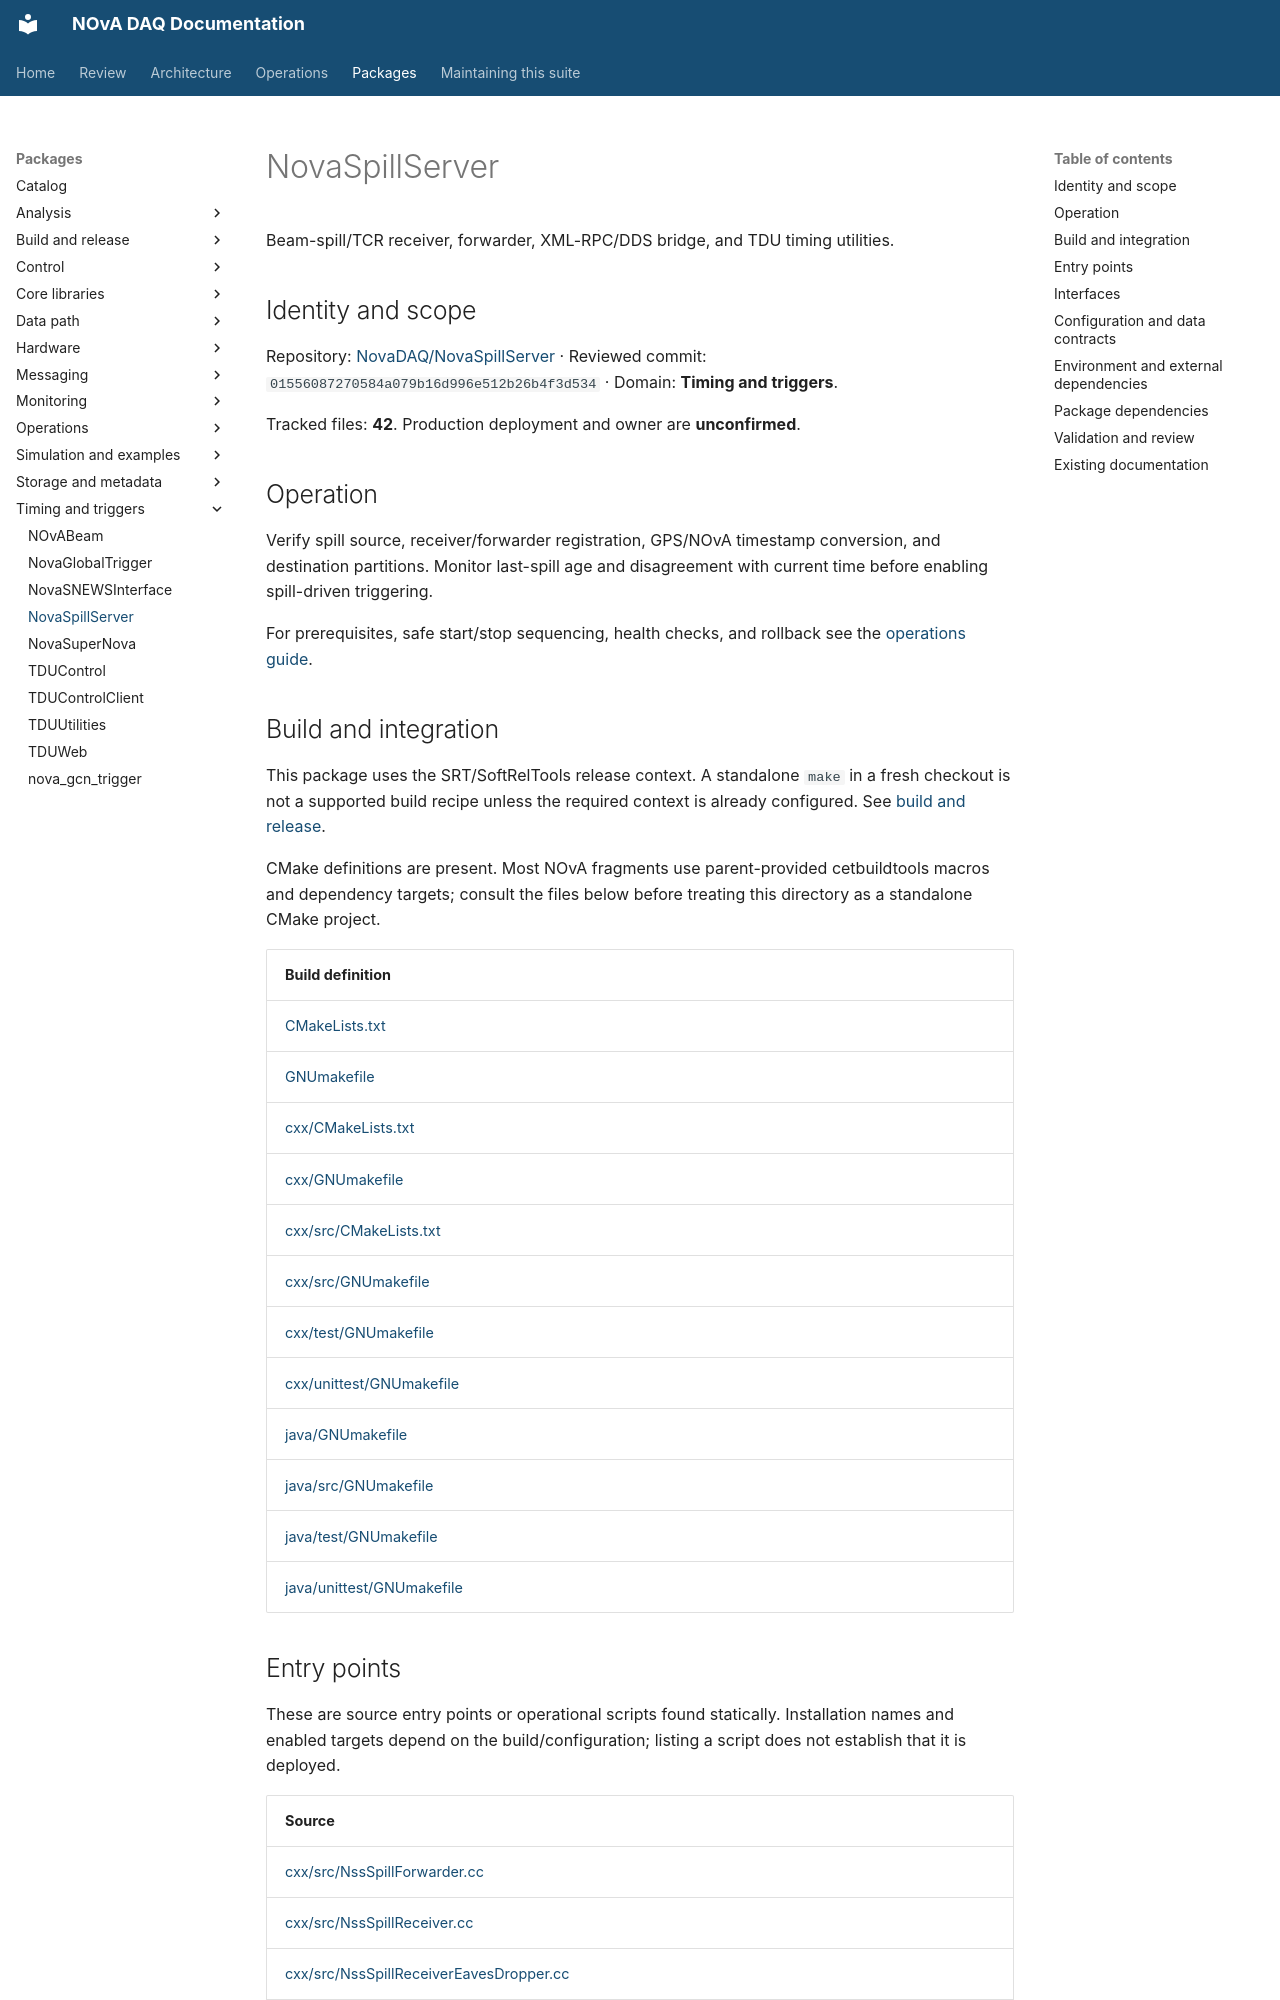

repository: NovaDAQ/novadaq-documentation · page: packages/NovaSpillServer.html · generator: mkdocs

# NovaSpillServer

Beam-spill/TCR receiver, forwarder, XML-RPC/DDS bridge, and TDU timing utilities.

## Identity and scope

Repository: [NovaDAQ/NovaSpillServer](https://github.com/NovaDAQ/NovaSpillServer) · Reviewed commit: `01556087270584a079b16d996e512b26b4f3d534` · Domain: **Timing and triggers**.

Tracked files: **42**. Production deployment and owner are **unconfirmed**.

## Operation

Verify spill source, receiver/forwarder registration, GPS/NOvA timestamp conversion, and destination partitions. Monitor last-spill age and disagreement with current time before enabling spill-driven triggering.

For prerequisites, safe start/stop sequencing, health checks, and rollback see the [operations guide](../operations/index.md).

## Build and integration

This package uses the SRT/SoftRelTools release context. A standalone `make` in a fresh checkout is not a supported build recipe unless the required context is already configured. See [build and release](../operations/build.md).

CMake definitions are present. Most NOvA fragments use parent-provided cetbuildtools macros and dependency targets; consult the files below before treating this directory as a standalone CMake project.

| Build definition |
| --- |
| [CMakeLists.txt](https://github.com/NovaDAQ/NovaSpillServer/blob/01556087270584a079b16d996e512b26b4f3d534/CMakeLists.txt) |
| [GNUmakefile](https://github.com/NovaDAQ/NovaSpillServer/blob/01556087270584a079b16d996e512b26b4f3d534/GNUmakefile) |
| [cxx/CMakeLists.txt](https://github.com/NovaDAQ/NovaSpillServer/blob/01556087270584a079b16d996e512b26b4f3d534/cxx/CMakeLists.txt) |
| [cxx/GNUmakefile](https://github.com/NovaDAQ/NovaSpillServer/blob/01556087270584a079b16d996e512b26b4f3d534/cxx/GNUmakefile) |
| [cxx/src/CMakeLists.txt](https://github.com/NovaDAQ/NovaSpillServer/blob/01556087270584a079b16d996e512b26b4f3d534/cxx/src/CMakeLists.txt) |
| [cxx/src/GNUmakefile](https://github.com/NovaDAQ/NovaSpillServer/blob/01556087270584a079b16d996e512b26b4f3d534/cxx/src/GNUmakefile) |
| [cxx/test/GNUmakefile](https://github.com/NovaDAQ/NovaSpillServer/blob/01556087270584a079b16d996e512b26b4f3d534/cxx/test/GNUmakefile) |
| [cxx/unittest/GNUmakefile](https://github.com/NovaDAQ/NovaSpillServer/blob/01556087270584a079b16d996e512b26b4f3d534/cxx/unittest/GNUmakefile) |
| [java/GNUmakefile](https://github.com/NovaDAQ/NovaSpillServer/blob/01556087270584a079b16d996e512b26b4f3d534/java/GNUmakefile) |
| [java/src/GNUmakefile](https://github.com/NovaDAQ/NovaSpillServer/blob/01556087270584a079b16d996e512b26b4f3d534/java/src/GNUmakefile) |
| [java/test/GNUmakefile](https://github.com/NovaDAQ/NovaSpillServer/blob/01556087270584a079b16d996e512b26b4f3d534/java/test/GNUmakefile) |
| [java/unittest/GNUmakefile](https://github.com/NovaDAQ/NovaSpillServer/blob/01556087270584a079b16d996e512b26b4f3d534/java/unittest/GNUmakefile) |


## Entry points

These are source entry points or operational scripts found statically. Installation names and enabled targets depend on the build/configuration; listing a script does not establish that it is deployed.

| Source |
| --- |
| [cxx/src/NssSpillForwarder.cc](https://github.com/NovaDAQ/NovaSpillServer/blob/01556087270584a079b16d996e512b26b4f3d534/cxx/src/NssSpillForwarder.cc) |
| [cxx/src/NssSpillReceiver.cc](https://github.com/NovaDAQ/NovaSpillServer/blob/01556087270584a079b16d996e512b26b4f3d534/cxx/src/NssSpillReceiver.cc) |
| [cxx/src/NssSpillReceiverEavesDropper.cc](https://github.com/NovaDAQ/NovaSpillServer/blob/01556087270584a079b16d996e512b26b4f3d534/cxx/src/NssSpillReceiverEavesDropper.cc) |
| [cxx/src/NssStandAloneDecoder.cc](https://github.com/NovaDAQ/NovaSpillServer/blob/01556087270584a079b16d996e512b26b4f3d534/cxx/src/NssStandAloneDecoder.cc) |
| [cxx/src/NssTDUApp.cc](https://github.com/NovaDAQ/NovaSpillServer/blob/01556087270584a079b16d996e512b26b4f3d534/cxx/src/NssTDUApp.cc) |
| [cxx/src/NssTDUGetCurrentTime.cc](https://github.com/NovaDAQ/NovaSpillServer/blob/01556087270584a079b16d996e512b26b4f3d534/cxx/src/NssTDUGetCurrentTime.cc) |
| [cxx/src/SpillServerApp-Standalone.cc](https://github.com/NovaDAQ/NovaSpillServer/blob/01556087270584a079b16d996e512b26b4f3d534/cxx/src/SpillServerApp-Standalone.cc) |
| [cxx/src/TCRMonitor.cc](https://github.com/NovaDAQ/NovaSpillServer/blob/01556087270584a079b16d996e512b26b4f3d534/cxx/src/TCRMonitor.cc) |
